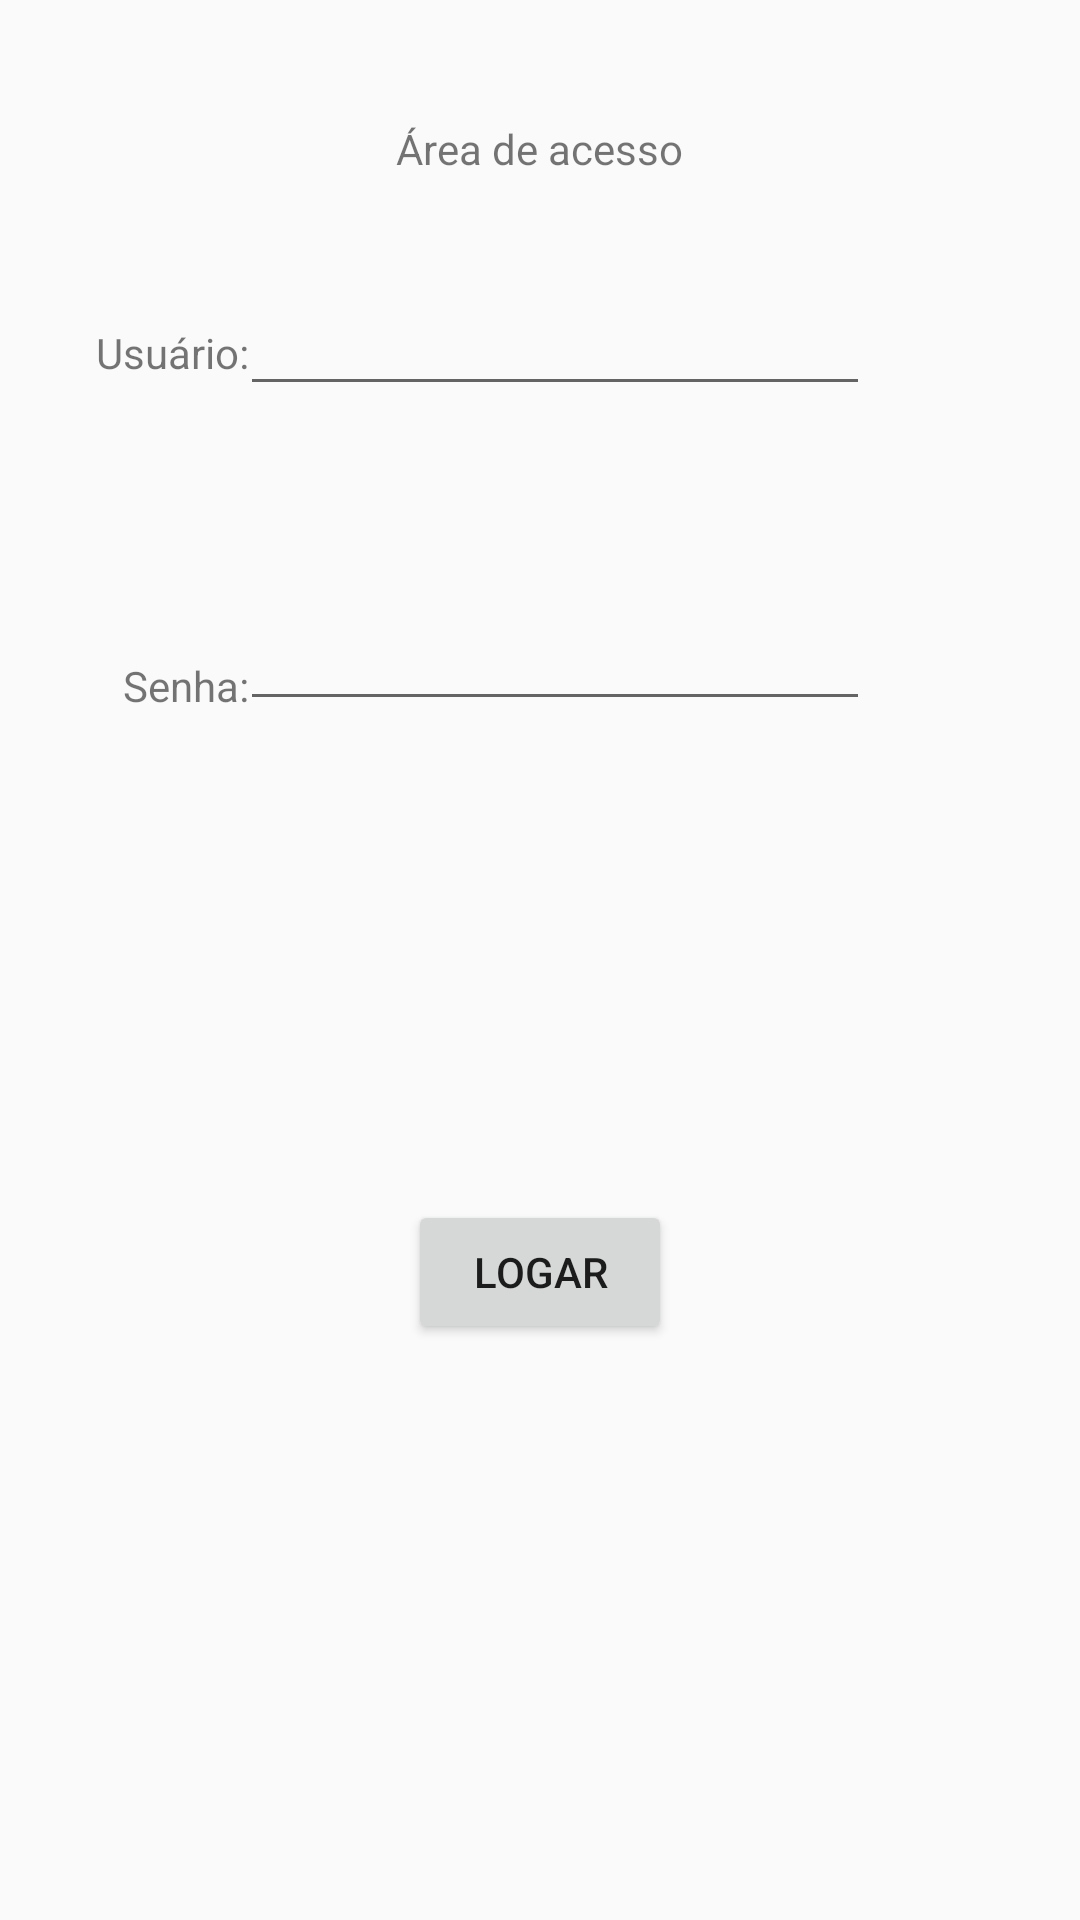

Here is an Android app screen rendered from its layout file. Give the layout XML and the strings, colors and styles it references.
<!-- AndroidManifest.xml: application theme AppTheme -->
<!-- res/layout/activity_main.xml -->
<?xml version="1.0" encoding="utf-8"?>
<RelativeLayout xmlns:android="http://schemas.android.com/apk/res/android"
    xmlns:app="http://schemas.android.com/apk/res-auto"
    xmlns:tools="http://schemas.android.com/tools"
    android:layout_width="match_parent"
    android:layout_height="match_parent"
    tools:context=".MainActivity">

    <TextView
        android:id="@+id/txtLogin"
        android:layout_width="wrap_content"
        android:layout_height="wrap_content"
        android:layout_alignParentTop="true"
        android:layout_centerHorizontal="true"
        android:layout_marginTop="40dp"
        android:text="@string/txtLogin" />

    <TextView
        android:id="@+id/txtUsuario"
        android:layout_width="wrap_content"
        android:layout_height="wrap_content"
        android:layout_alignParentStart="true"
        android:layout_alignParentTop="true"
        android:layout_marginStart="32dp"
        android:layout_marginTop="108dp"
        android:text="@string/txtUsuario" />

    <TextView
        android:id="@+id/txtSenha"
        android:layout_width="wrap_content"
        android:layout_height="wrap_content"
        android:layout_alignEnd="@+id/txtUsuario"
        android:layout_alignParentTop="true"
        android:layout_marginTop="219dp"
        android:text="@string/txtSenha" />

    <EditText
        android:id="@+id/edtUsuario"
        android:layout_width="wrap_content"
        android:layout_height="wrap_content"
        android:layout_alignParentEnd="true"
        android:layout_alignParentTop="true"
        android:layout_marginEnd="70dp"
        android:layout_marginTop="94dp"
        android:ems="10"
        android:inputType="textPersonName" />

    <EditText
        android:id="@+id/edtSenha"
        android:layout_width="wrap_content"
        android:layout_height="wrap_content"
        android:layout_alignParentTop="true"
        android:layout_alignStart="@+id/edtUsuario"
        android:layout_marginTop="199dp"
        android:ems="10"
        android:inputType="textPassword" />

    <Button
        android:id="@+id/btnLogar"
        android:layout_width="wrap_content"
        android:layout_height="wrap_content"
        android:layout_alignParentBottom="true"
        android:layout_centerHorizontal="true"
        android:layout_marginBottom="192dp"
        android:text="@string/btnLogar" />

</RelativeLayout>
<!-- resources referenced by this layout -->
<resources>
  <string name="btnLogar">Logar</string>
  <string name="txtLogin">Área de acesso</string>
  <string name="txtSenha">Senha:</string>
  <string name="txtUsuario">Usuário:</string>
  <style name="AppTheme" parent="Base.Theme.AppCompat.Light.DarkActionBar">
          
          <item name="colorPrimary">@color/colorPrimary</item>
          <item name="colorPrimaryDark">@color/colorPrimaryDark</item>
          <item name="colorAccent">@color/colorAccent</item>
      </style>
  <color name="colorPrimary">#3F51B5</color>
  <color name="colorPrimaryDark">#303F9F</color>
  <color name="colorAccent">#FF4081</color>
</resources>
